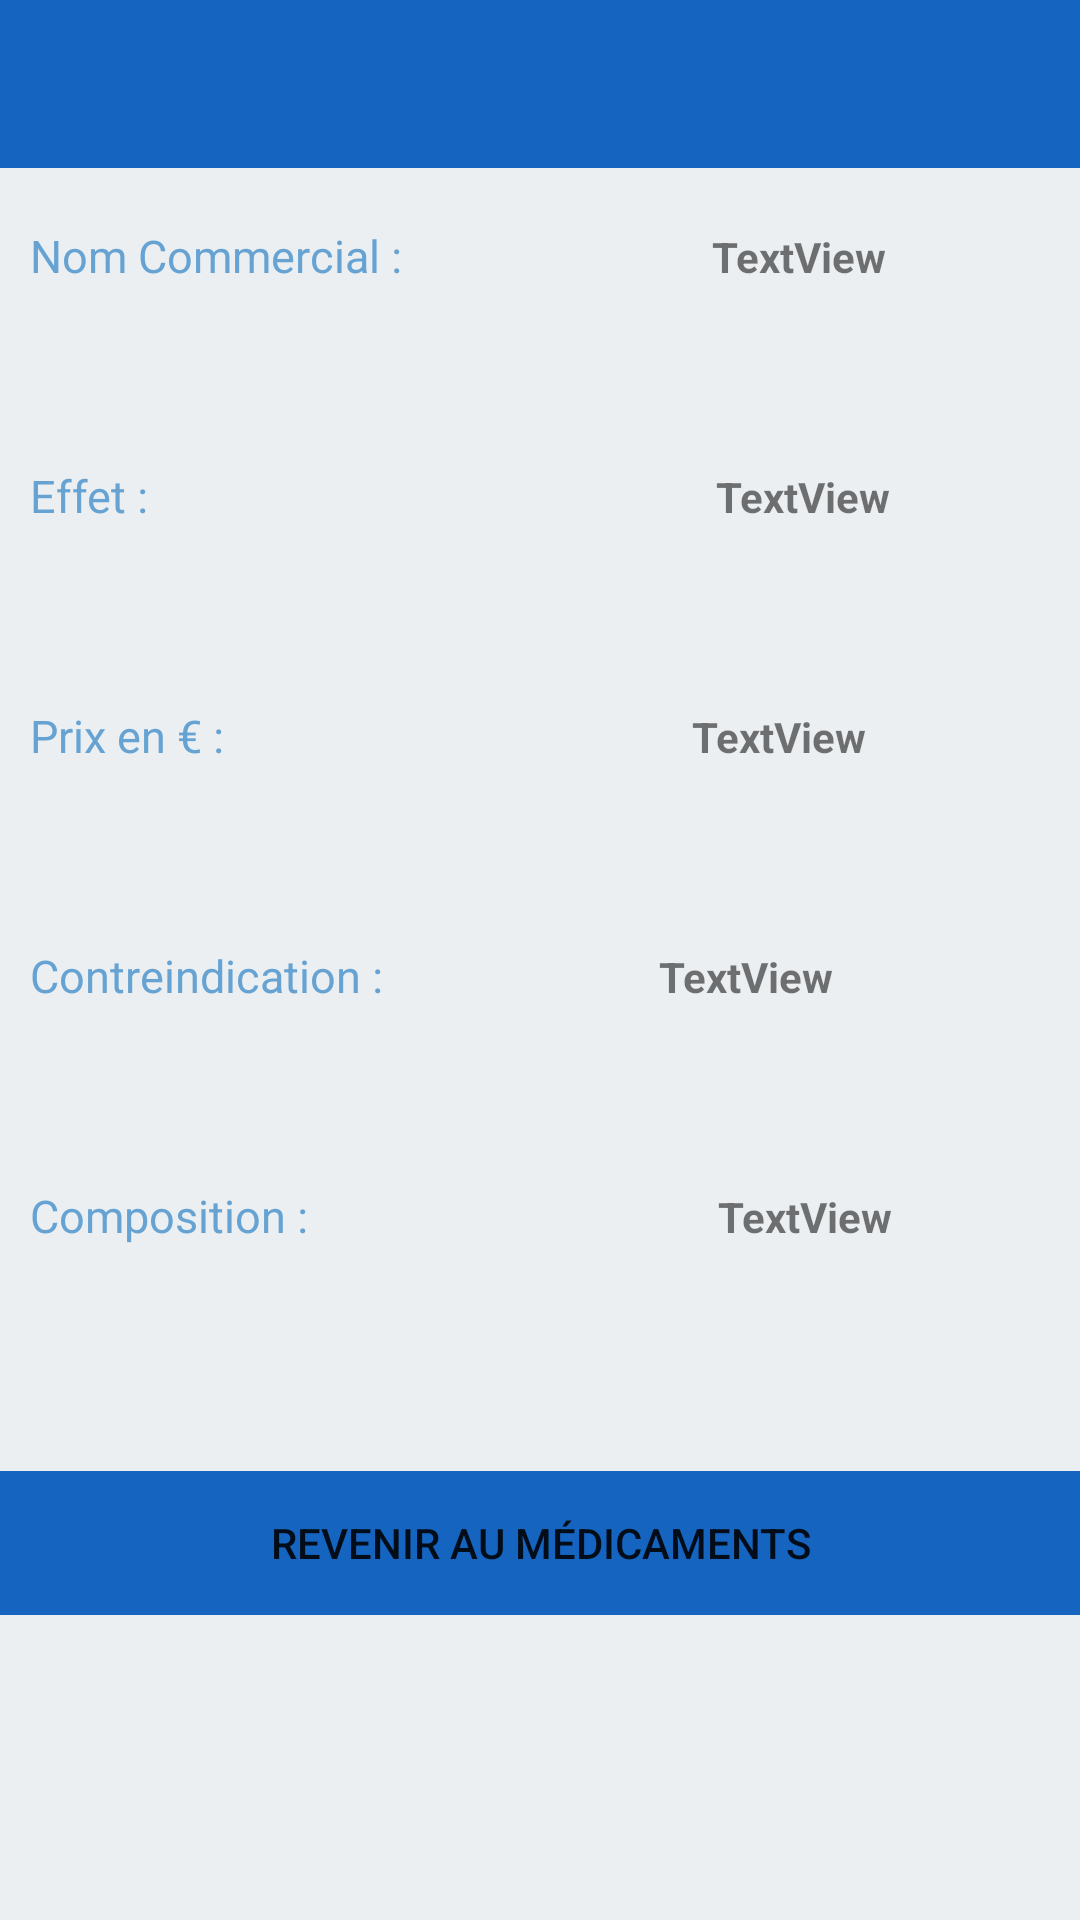

Write the Android layout XML for this screen, with the resource values it uses.
<!-- AndroidManifest.xml: application theme GsbTheme -->
<!-- res/layout/activity_detail_medicament.xml -->
<?xml version="1.0" encoding="utf-8"?>
<androidx.constraintlayout.widget.ConstraintLayout
        xmlns:android="http://schemas.android.com/apk/res/android"
        xmlns:tools="http://schemas.android.com/tools"
        xmlns:app="http://schemas.android.com/apk/res-auto"
        android:layout_width="match_parent"
        android:layout_height="match_parent"
        tools:context=".view.DetailMedicament">

    <LinearLayout
            android:orientation="vertical"
            android:layout_width="match_parent"
            android:layout_height="match_parent">
        <LinearLayout
                android:orientation="vertical"
                android:layout_width="match_parent"
                android:layout_height="match_parent" android:layout_gravity="center"
                android:layout_marginBottom="200dp" android:layout_marginTop="40dp">
            <LinearLayout
                    android:orientation="horizontal"
                    android:layout_width="match_parent"
                    android:layout_height="match_parent" android:layout_weight="1"
                    android:layout_gravity="center" android:layout_marginTop="35dp">
                <TextView
                        android:text="Nom Commercial :"
                        android:layout_width="wrap_content"
                        android:layout_height="wrap_content" android:id="@+id/txtView3" android:layout_weight="0.3"
                        android:textColor="#66A3D3" android:textSize="15sp" android:layout_marginLeft="10dp"/>
                <TextView
                        android:text="TextView"
                        android:layout_width="wrap_content"
                        android:layout_height="wrap_content" android:id="@+id/txtNomCommercial"
                        android:layout_weight="1" android:textStyle="bold" android:gravity="center"/>
            </LinearLayout>
            <LinearLayout
                    android:orientation="horizontal"
                    android:layout_width="match_parent"
                    android:layout_height="match_parent" android:layout_weight="1"
                    android:layout_gravity="center" android:layout_marginTop="35dp">
                <TextView
                        android:text="Effet :"
                        android:layout_width="wrap_content"
                        android:layout_height="wrap_content" android:id="@+id/textView5" android:layout_weight="1"
                        android:textColor="#66A3D3" android:textSize="15sp" android:layout_marginLeft="10dp"/>
                <TextView
                        android:text="TextView"
                        android:layout_width="wrap_content"
                        android:layout_height="wrap_content" android:id="@+id/txtEffet" android:layout_weight="1"
                        android:textStyle="bold" android:gravity="center"/>
            </LinearLayout>
            <LinearLayout
                    android:orientation="horizontal"
                    android:layout_width="match_parent"
                    android:layout_height="match_parent" android:layout_weight="1"
                    android:layout_gravity="center" android:layout_marginTop="35dp">
                <TextView
                        android:text="Prix en € :"
                        android:layout_width="wrap_content"
                        android:layout_height="wrap_content" android:id="@+id/textView7" android:layout_weight="0.6
"
                        android:textColor="#66A3D3" android:textSize="15sp" android:layout_marginLeft="10dp"/>
                <TextView
                        android:text="TextView"
                        android:layout_width="wrap_content"
                        android:layout_height="wrap_content" android:id="@+id/txtPrix" android:layout_weight="1"
                        android:textStyle="bold" android:gravity="center"/>
            </LinearLayout>
            <LinearLayout
                    android:orientation="horizontal"
                    android:layout_width="match_parent"
                    android:layout_height="match_parent" android:layout_weight="1"
                    android:layout_gravity="center" android:layout_marginTop="35dp">
                <TextView
                        android:text="Contreindication :"
                        android:layout_width="wrap_content"
                        android:layout_height="wrap_content" android:id="@+id/textView9" android:layout_weight="0"
                        android:textColor="#66A3D3" android:textSize="15sp" android:layout_marginLeft="10dp"/>
                <TextView
                        android:text="TextView"
                        android:layout_width="wrap_content"
                        android:layout_height="wrap_content" android:id="@+id/txtContreindication"
                        android:layout_weight="1"
                        android:textStyle="bold" android:gravity="center" android:layout_marginLeft="20dp"
                        android:layout_marginRight="10dp"/>
            </LinearLayout>
            <LinearLayout
                    android:orientation="horizontal"
                    android:layout_width="match_parent"
                    android:layout_height="match_parent" android:layout_weight="1"
                    android:layout_gravity="center" android:layout_marginTop="35dp">
                <TextView
                        android:text="Composition :"
                        android:layout_width="wrap_content"
                        android:layout_height="wrap_content" android:id="@+id/textView8" android:layout_weight="0.6
"
                        android:textColor="#66A3D3" android:textSize="15sp" android:layout_marginLeft="10dp"/>
                <TextView
                        android:text="TextView"
                        android:layout_width="wrap_content"
                        android:layout_height="wrap_content" android:id="@+id/txtComposition" android:layout_weight="1"
                        android:textStyle="bold" android:gravity="center"/>
            </LinearLayout>
        </LinearLayout>
        <LinearLayout
                android:orientation="vertical"
                android:layout_width="match_parent"
                android:layout_height="wrap_content" android:layout_gravity="center"
                android:layout_marginTop="-150dp">
            <Button
                    android:text="Revenir au médicaments"
                    android:layout_width="match_parent"
                    android:layout_height="wrap_content" android:id="@+id/btnRetourdeDetail"
                    android:background="#1565c0"/>
        </LinearLayout>
    </LinearLayout>

    <FrameLayout
            android:layout_width="match_parent"
            android:layout_height="match_parent">

        
        <include
                layout="@layout/toolbar">
        </include>

    </FrameLayout>
</androidx.constraintlayout.widget.ConstraintLayout>
<!-- res/layout/toolbar.xml (included above) -->
<?xml version="1.0" encoding="utf-8" ?>
<androidx.appcompat.widget.Toolbar
        xmlns:android="http://schemas.android.com/apk/res/android"
        xmlns:app="http://schemas.android.com/apk/res-auto"
        android:layout_width="match_parent"
        android:layout_height="wrap_content"
        android:background="?attr/colorPrimary"
        android:theme="?attr/actionBarTheme"
        app:titleTextAppearance="@style/Toolbar.TitleText"
        android:minHeight="?attr/actionBarSize"
        android:id="@+id/toolbar"
        app:layout_constraintTop_toTopOf="parent"
        app:layout_constraintEnd_toEndOf="parent"
        app:layout_constraintStart_toStartOf="parent"
/>
<!-- resources referenced by this layout -->
<resources>
  <style name="Toolbar.TitleText" parent="TextAppearance.Widget.AppCompat.Toolbar.Title">
          <item name="android:textSize">21sp</item>
          <item name="android:textStyle">bold</item>
          <item name="android:textColor">#fff</item>
      </style>
  <style name="GsbTheme" parent="Theme.AppCompat.Light.NoActionBar">
          
          <item name="colorPrimary">@color/colorPrimary</item>
          <item name="colorPrimaryDark">@color/colorPrimaryDark</item>
          <item name="colorAccent">@color/colorAccent</item>
  
          
          <item name="android:windowBackground">@color/background_gray</item>
      </style>
  <color name="colorPrimary">#1565c0</color>
  <color name="colorPrimaryDark">#003c8f</color>
  <color name="colorAccent">#5e92f3</color>
  <color name="background_gray">#eceff1</color>
</resources>
